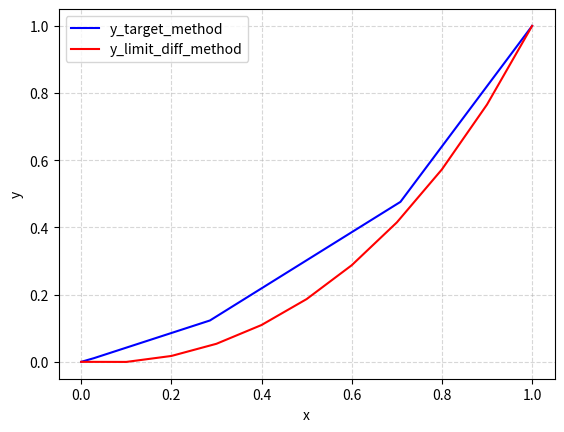

Generate this figure with matplotlib:
import numpy as np
from scipy.integrate import solve_ivp
from matplotlib import pyplot as plt


def tem_func(t, y):
    y_0, y_1 = y
    return [y_1, 2.0 * t + 3.0 * y_0]


def target_method(func, init_value_list, t_span, y_upper, z_1=0.0, z_2=2.0, N=10, method='RK45', eps=1e-6):
    y_list = init_value_list.copy()
    y_list[1] = z_1
    res = solve_ivp(func, t_span, y_list, method=method)
    y_res = res.y
    f_z_1 = y_res[0][-1]
    infeasible = abs(f_z_1 - y_upper)
    if infeasible < eps:
        return res
    N -= 1

    y_list[1] = z_2
    res = solve_ivp(func, t_span, y_list, method=method)
    y_res = res.y
    f_z_2 = y_res[0][-1]
    infeasible = abs(f_z_2 - y_upper)
    if infeasible < eps:
        return res
    N -= 1

    while infeasible > eps and N > 0:
        z_3 = z_2 + (y_upper - f_z_2) * (z_2 - z_1) / ((f_z_2 - f_z_1) + 1e-9)
        y_list[1] = z_3
        res = solve_ivp(func, t_span, y_list, method=method)
        y_res = res.y
        f_z_3 = y_res[0][-1]
        infeasible = abs(f_z_3 - y_upper)
        N -= 1
        z_1 = z_2
        z_2 = z_3
        f_z_1 = f_z_2
        f_z_2 = f_z_3
    return res


def limit_diff_method(N, x_0, x_n, u_func, v_func, w_func, alpha, beta):
    h = 1.0 * (x_n - x_0) / N
    x_list = [x_0 + h * x for x in range(0, N + 1)]
    u_list = list(map(lambda x: u_func(x), x_list))
    v_list = list(map(lambda x: v_func(x), x_list))
    w_list = list(map(lambda x: w_func(x), x_list))
    cof_matrix = np.zeros(shape=(N + 1, N + 1))
    for i in range(1, N):
        cof_matrix[i][i - 1] = 2.0 + h * w_list[i]
        cof_matrix[i][i] = -(4.0 + 2.0 * (h ** 2) * v_list[i])
        cof_matrix[i][i + 1] = 2.0 - h * w_list[i]
    cof_matrix[0][0] = 1.0
    cof_matrix[-1][-1] = 1.0
    b_list = list(map(lambda idx: 2.0 * (h ** 2) * u_list[i], u_list))
    b_list[0] = 1.0 * alpha
    b_list[-1] = 1.0 * beta
    b_matrix = np.array([b_list]).T
    return x_list, np.reshape(np.dot(np.linalg.inv(cof_matrix), b_matrix), -1).tolist()


def run_case_1():
    init_value_list = [0.0, 0.0]
    t_span = [0.0, 1.0]
    y_upper = 1.0
    z_1 = 0.0
    z_2 = 2.0
    res = target_method(tem_func, init_value_list, t_span, y_upper, z_1, z_2)
    plt.plot(res.t, res.y[0], 'b', label='y_target_method')

    x_list, y_list = limit_diff_method(10, 0, 1, lambda x: 2.0 * x, lambda _: 3.0, lambda _: 0.0, 0.0, 1.0)
    plt.plot(x_list, y_list, 'r', label='y_limit_diff_method')

    plt.grid(True, linestyle="--", alpha=0.5)
    plt.legend(loc='best')
    plt.xlabel('x')
    plt.ylabel('y')
    plt.show()
    plt.close()


if __name__ == '__main__':
    run_case_1()
